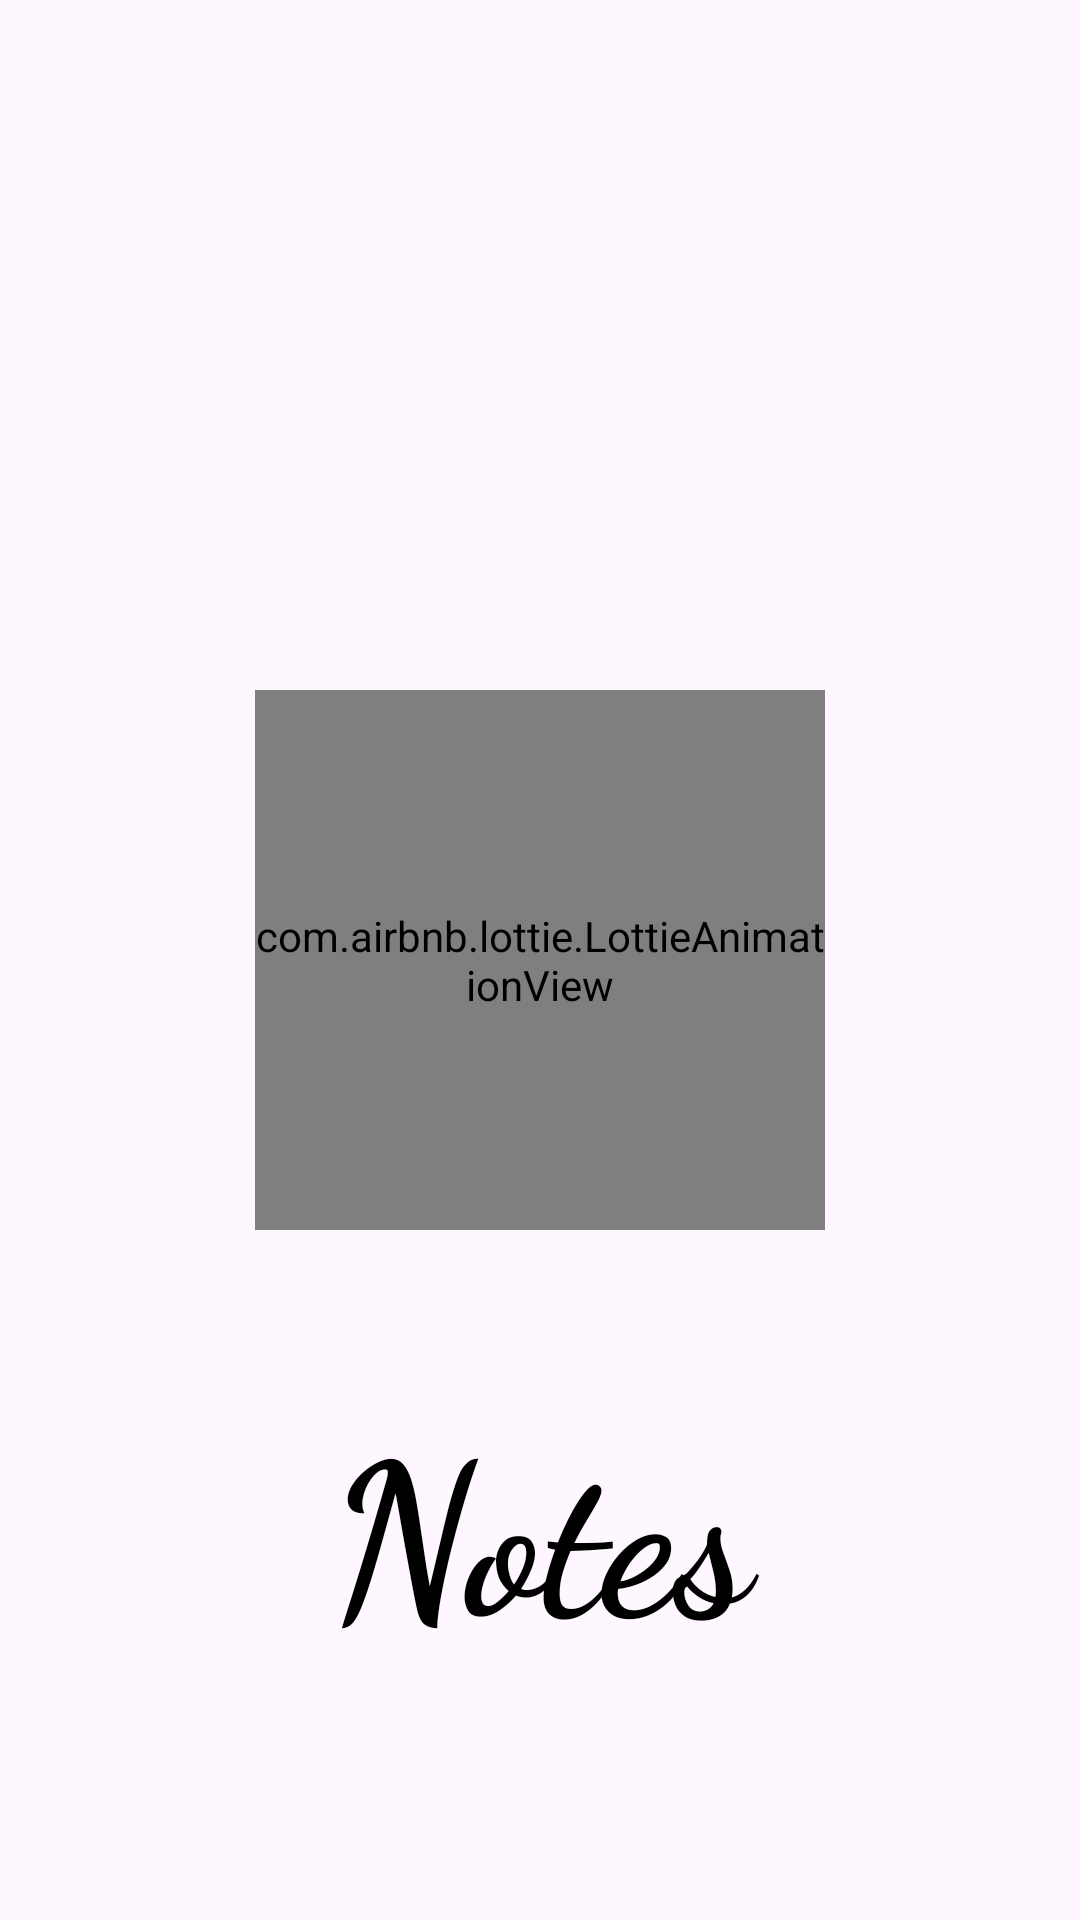

The Android layout XML behind this screen, and the referenced resources:
<!-- AndroidManifest.xml: application theme Theme.LKNotes -->
<!-- res/layout/fragment_splash.xml -->
<?xml version="1.0" encoding="utf-8"?>
<RelativeLayout

    xmlns:android="http://schemas.android.com/apk/res/android"
    xmlns:tools="http://schemas.android.com/tools"
    android:layout_width="match_parent"
    android:layout_height="match_parent"
    xmlns:app="http://schemas.android.com/apk/res-auto"
    tools:context=".SplashFragment"
    android:background="@drawable/splash_bg">









    <com.airbnb.lottie.LottieAnimationView
        android:id="@+id/lottie"
        android:layout_width="190dp"
        android:layout_height="180dp"
        android:layout_centerInParent="true"
        app:lottie_autoPlay="true"
        app:lottie_rawRes="@raw/load2"
        tools:ignore="ImageContrastCheck" />

    <TextView
        android:layout_width="match_parent"
        android:layout_height="90dp"
        android:layout_below="@+id/lottie"
        android:layout_alignStart="@+id/lottie"
        android:layout_alignEnd="@+id/lottie"
        android:layout_marginTop="50dp"
        android:fontFamily="cursive"
        android:text="@string/notes"
        android:textAlignment="center"
        android:textColor="@color/black"
        android:textSize="70sp"
        android:textStyle="bold"
        tools:ignore="TextSizeCheck" />



</RelativeLayout>
<!-- resources referenced by this layout -->
<resources>
  <color name="black">#FF000000</color>
  <string name="notes">Notes</string>
  <style name="Theme.LKNotes" parent="Base.Theme.LKNotes" />
  <style name="Base.Theme.LKNotes" parent="Theme.Material3.DayNight.NoActionBar">
          <item name="android:statusBarColor">@color/black</item>
      </style>
</resources>
